Run: headless pygame with SDL's dummy video driver; simulated clock (each Clock.tick advances the game by its frame time, no real sleeping); random seed 0; keys injected as events and as key.get_pressed() state; no mouse input.
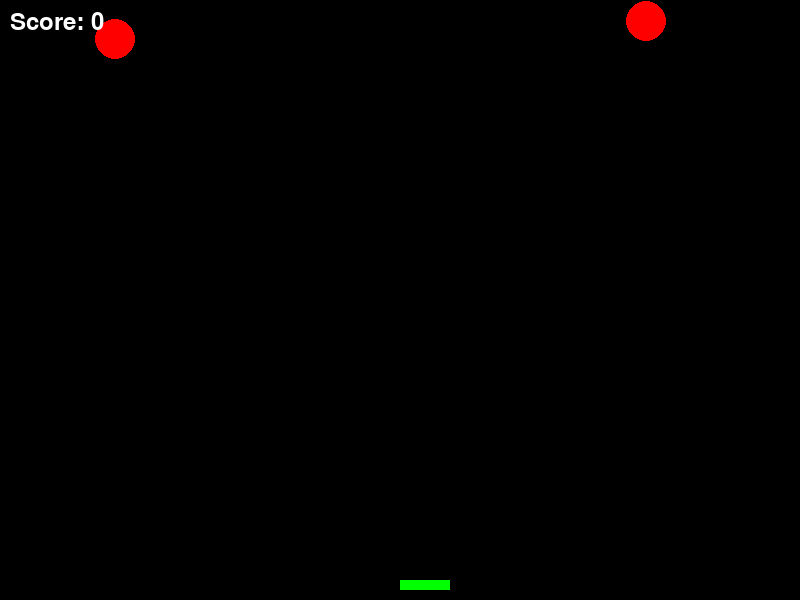
Frame 1 of 4 · flips 1–60 · no input
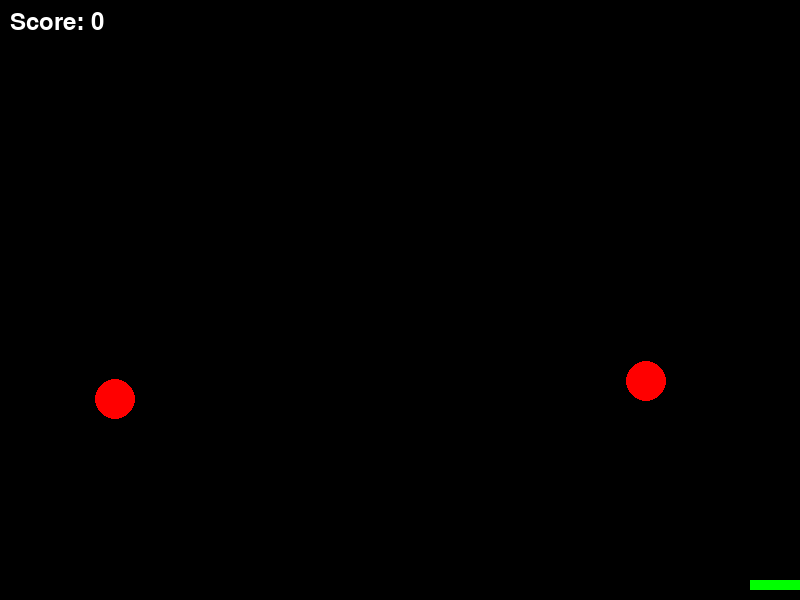
Frame 2 of 4 · flips 61–180 · tapped SPACE, RETURN · held RIGHT (→), D
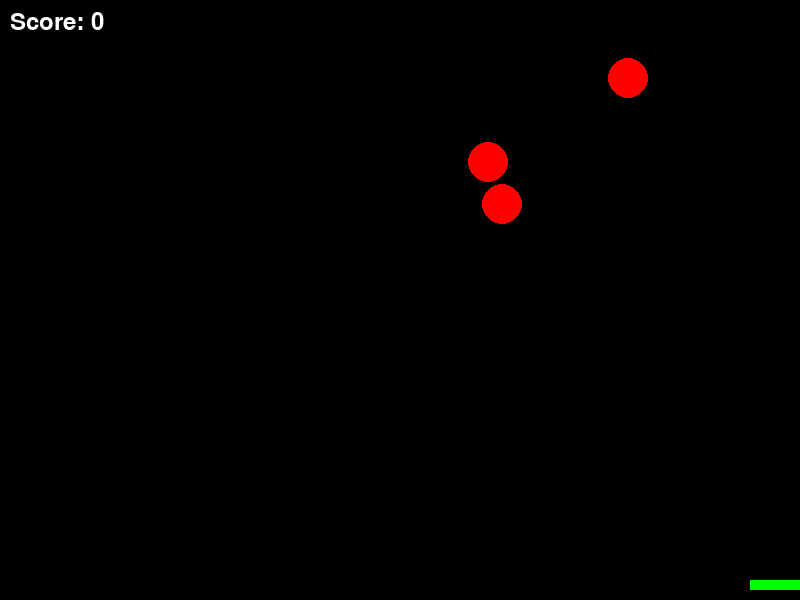
Frame 3 of 4 · flips 181–300 · held DOWN (↓), S
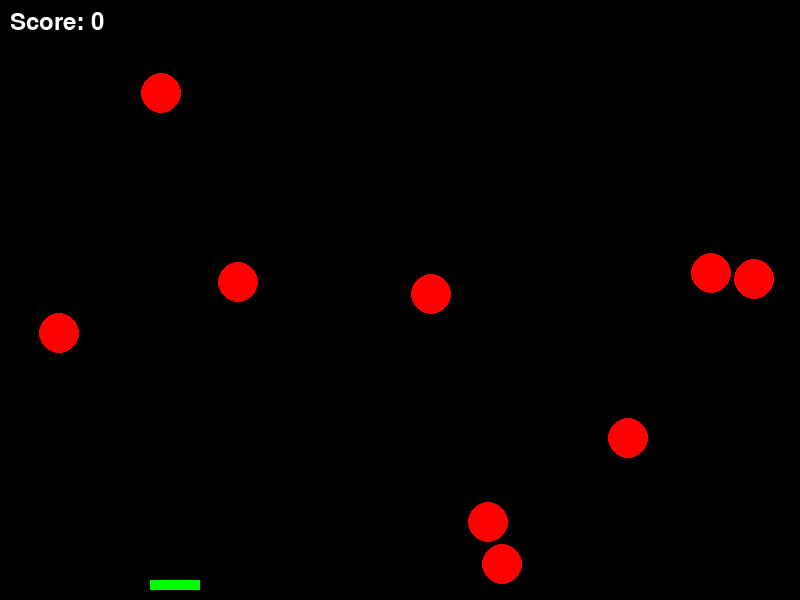
Frame 4 of 4 · flips 301–420 · held LEFT (←), A, UP (↑), W

The pygame program that drew these frames:

import pygame
import random
import math

# Initialize Pygame
pygame.init()

# Screen dimensions
SCREEN_WIDTH = 800
SCREEN_HEIGHT = 600

# Colors
WHITE = (255, 255, 255)
BLACK = (0, 0, 0)
RED = (255, 0, 0)
GREEN = (0, 255, 0)
BLUE = (0, 0, 255)
AMBER = (255, 191, 0)

# Circle properties
CIRCLE_RADIUS = 20
FALL_SPEED = 3

# Spaceship properties
SPACESHIP_WIDTH = 50
SPACESHIP_HEIGHT = 10
SPACESHIP_SPEED = 5

# Game states
running = True
game_over = False

# Pygame screen setup
screen = pygame.display.set_mode((SCREEN_WIDTH, SCREEN_HEIGHT))
pygame.display.set_caption("Shoot the Circles!")

# Clock for controlling frame rate
clock = pygame.time.Clock()

# Spaceship class
class Spaceship:
    def __init__(self):
        self.x = SCREEN_WIDTH // 2
        self.y = SCREEN_HEIGHT - SPACESHIP_HEIGHT - 10
        self.width = SPACESHIP_WIDTH
        self.height = SPACESHIP_HEIGHT
        self.color = GREEN

    def move(self, direction):
        if direction == "left" and self.x > 0:
            self.x -= SPACESHIP_SPEED
        elif direction == "right" and self.x < SCREEN_WIDTH - self.width:
            self.x += SPACESHIP_SPEED

    def draw(self):
        pygame.draw.rect(screen, self.color, (self.x, self.y, self.width, self.height))

# Circle class
class Circle:
    def __init__(self):
        self.x = random.randint(CIRCLE_RADIUS, SCREEN_WIDTH - CIRCLE_RADIUS)
        self.y = 0
        self.radius = CIRCLE_RADIUS
        self.color = RED
        self.speed = FALL_SPEED

    def move(self):
        self.y += self.speed

    def draw(self):
        pygame.draw.circle(screen, self.color, (self.x, self.y), self.radius)

# Projectile class
class Projectile:
    def __init__(self, x, y):
        self.x = x
        self.y = y
        self.radius = 5
        self.color = BLUE
        self.speed = -8

    def move(self):
        self.y += self.speed

    def draw(self):
        pygame.draw.circle(screen, self.color, (self.x, self.y), self.radius)

# Collision detection
def is_collision(circle, projectile):
    distance = math.sqrt((circle.x - projectile.x) ** 2 + (circle.y - projectile.y) ** 2)
    return distance < circle.radius + projectile.radius

# Game initialization
spaceship = Spaceship()
falling_circles = []
projectiles = []
scores = 0
missed_circles = 0

# Main game loop
while running:
    screen.fill(BLACK)

    # Handle events
    for event in pygame.event.get():
        if event.type == pygame.QUIT:
            running = False

    keys = pygame.key.get_pressed()
    if keys[pygame.K_a]:
        spaceship.move("left")
    if keys[pygame.K_d]:
        spaceship.move("right")
    if keys[pygame.K_SPACE]:
        if len(projectiles) < 5:  # Limit the number of projectiles
            projectiles.append(Projectile(spaceship.x + spaceship.width // 2, spaceship.y))

    # Update falling circles
    if random.randint(1, 50) == 1:  # Spawn new circle occasionally
        falling_circles.append(Circle())

    for circle in falling_circles[:]:
        circle.move()
        if circle.y > SCREEN_HEIGHT:
            falling_circles.remove(circle)
            missed_circles += 1
            if missed_circles >= 3:
                game_over = True

    # Update projectiles
    for projectile in projectiles[:]:
        projectile.move()
        if projectile.y < 0:
            projectiles.remove(projectile)

    # Check for collisions
    for circle in falling_circles[:]:
        for projectile in projectiles[:]:
            if is_collision(circle, projectile):
                falling_circles.remove(circle)
                projectiles.remove(projectile)
                scores += 1

    # Draw objects
    spaceship.draw()
    for circle in falling_circles:
        circle.draw()
    for projectile in projectiles:
        projectile.draw()

    # Display score
    font = pygame.font.Font(None, 36)
    score_text = font.render(f"Score: {scores}", True, WHITE)
    screen.blit(score_text, (10, 10))

    # Check game over
    if game_over:
        game_over_text = font.render("Game Over!", True, RED)
        screen.blit(game_over_text, (SCREEN_WIDTH // 2 - 100, SCREEN_HEIGHT // 2))
        pygame.display.flip()
        pygame.time.wait(2000)
        running = False

    # Update the screen
    pygame.display.flip()
    clock.tick(60)

pygame.quit()
